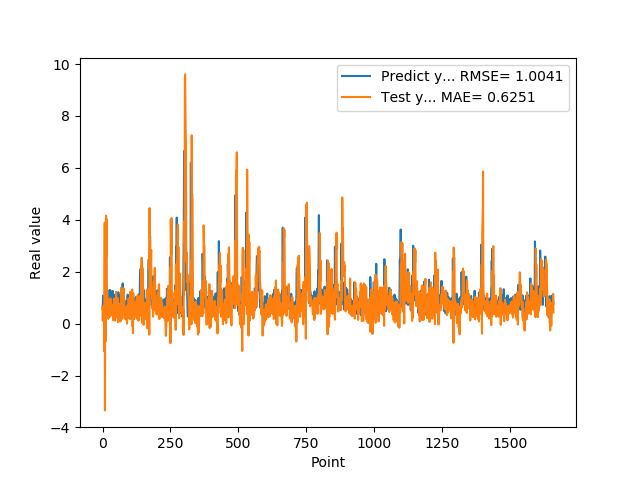

Data behind this chart, as committed beside it:
5.654720067979999154e-01, 6.592427580208765070e-01
7.307389974590000614e-01, 1.070873039990531961e-01
1.074290990829999792e+00, 6.453069166682378066e-01
9.521890282630000035e-01, 4.396744254765060922e-01
9.879170060160000766e-01, 3.709426419304987510e-01
1.011654973029999960e+00, 6.550072192939468962e-01
0.000000000000000000e+00, 6.114321016814706633e-01
7.643579840659999736e-01, -1.072069848376644652e+00
7.788103222849999119e-01, 3.891613966921271484e+00
3.306220054629999794e+00, -3.344441498687992453e+00
1.055441975589999970e+00, 1.952059532845583201e+00
7.543110251430000801e-01, -6.788739384743451843e-01
7.915459871289999283e-01, 3.464951328273409015e+00
1.409499049189999909e+00, 4.155251432830076475e+00
8.875439763070001042e-01, 2.578441883289638970e+00
6.401469707490000660e-01, 4.019318099022965107e+00
5.082880258560000808e-01, 1.561324193781803205e+00
8.640019893649999450e-01, 1.191466307419562831e+00
5.725920200349999822e-01, 1.160223712927447526e+00
8.469420075419999971e-01, 7.159663488708427614e-01
9.181020259860001032e-01, 5.765229718645364931e-01
7.976629734039999420e-01, 1.844653237486677533e-01
9.608020186419998776e-01, 2.679081304969708199e-01
9.555831551549999192e-01, 5.911917059064487612e-01
3.470349907879999862e-01, 4.449189333836312543e-01
9.546210169789999256e-01, 5.043880572501315829e-01
1.293938040730000072e+00, 9.263365668828433819e-01
5.251880288119999962e-01, 2.687570429595994015e-01
4.773890078070000542e-01, 3.184595001724001007e-01
1.275226235389999907e+00, 9.688156363694727657e-01
8.723750114439999814e-01, 7.420221693583564093e-01
8.355640172959999390e-01, 3.209948153204663090e-01
7.321749925609999377e-01, 6.774598471917631093e-01
7.640249729160000225e-01, 5.421467019892253214e-01
4.072830080990000323e-01, 7.321770936793834395e-01
4.752210080619999610e-01, 3.372310441358691291e-01
8.781340122220000488e-01, 4.696033948728221552e-01
7.414129972460000717e-01, 3.093238018698605818e-01
1.258002042770000051e+00, 4.151163908705478023e-01
1.069700956339999953e+00, 1.321899735697847911e-01
7.274609804150000691e-01, 5.105405462010027540e-01
7.892770171170000459e-01, 6.778720557444423145e-01
6.237750053410000550e-01, 9.590996568165156555e-01
6.914690136910000007e-01, 4.133366686305976478e-01
8.557710051540000640e-01, 5.270596703406514871e-01
7.093830108640000187e-01, 5.958853247340324399e-01
1.014547944070000041e+00, 1.103632988477675492e-01
1.115731000900000103e+00, 8.245044649468113995e-01
4.182830154900000208e-01, 5.266253834103511444e-01
1.002280950550000105e+00, 4.338030889836281823e-01
1.218860983849999968e+00, 1.219808624179178347e+00
1.143296003339999922e+00, 2.415731851641122752e-01
6.528189778330000248e-01, 9.941006127816578442e-01
6.746559739110000731e-01, 6.696431880021873617e-01
6.009536385540000802e-01, 8.351678633812379404e-01
6.694570183749999348e-01, 5.215106834817532233e-01
6.538079977039999990e-01, 9.654412238427992898e-01
7.814120054240000224e-01, 5.349754824081941196e-02
1.206303954120000022e+00, 4.817273071800266537e-01
8.469259738919999725e-01, 6.713274193079958874e-01
8.286409974099999687e-01, 3.201813689954154385e-01
... 1,599 more rows
